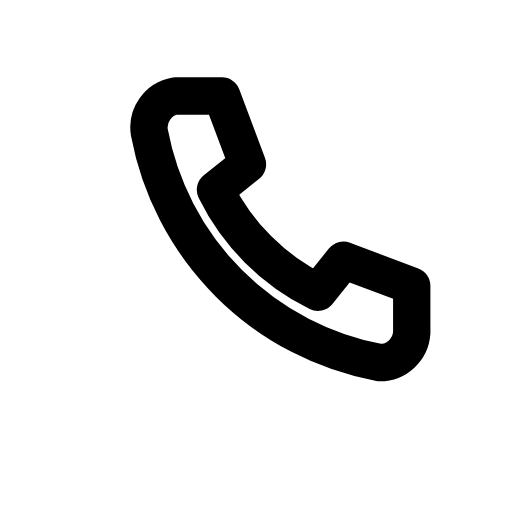
t = 0.00 s
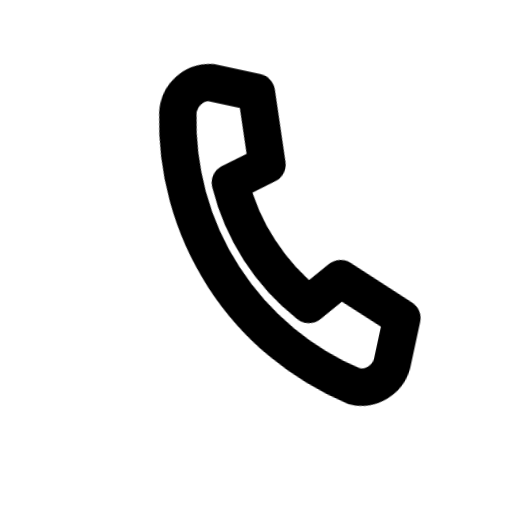
t = 0.11 s
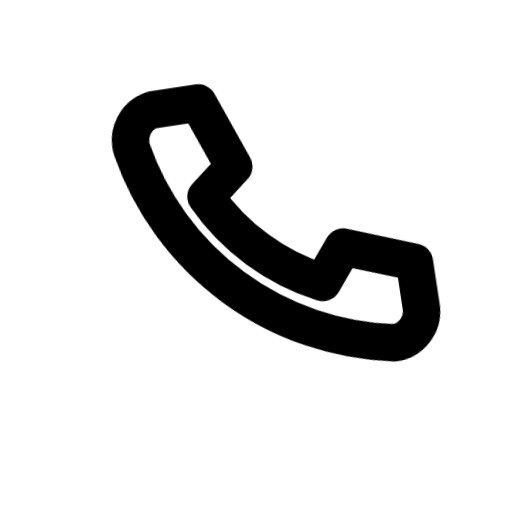
t = 0.25 s
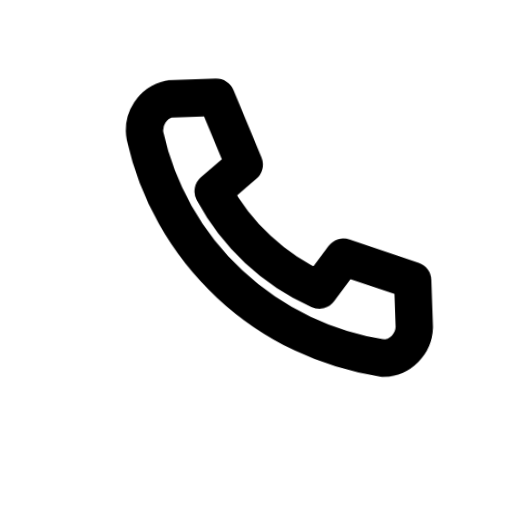
t = 0.35 s
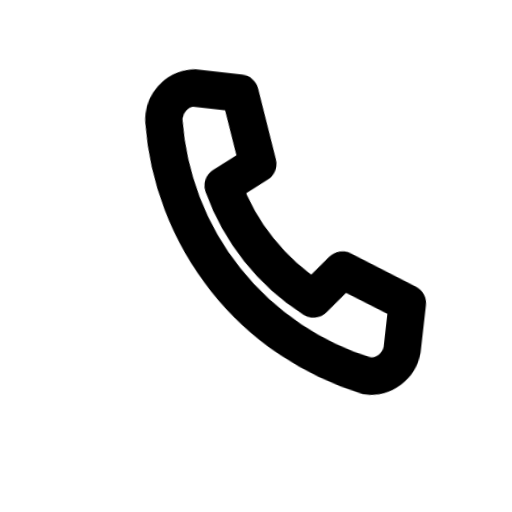
t = 0.46 s
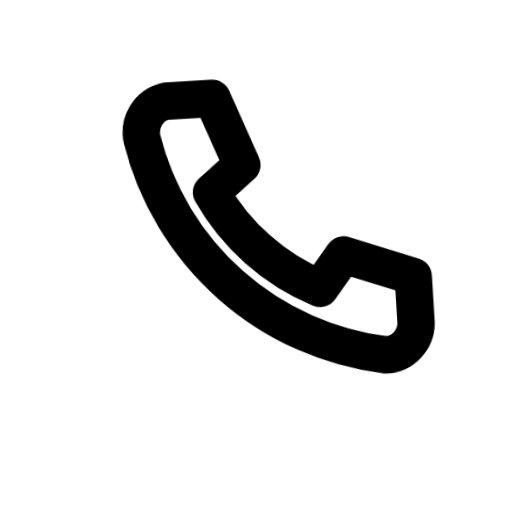
t = 0.60 s

The animated SVG that drew these frames (rendered in a browser with its animation timeline set to each time). Animation: 1 CSS @keyframes rule; one cycle of 0.70 s, repeats indefinitely.

<svg
  xmlns="http://www.w3.org/2000/svg"
  viewBox="0 0 24 24"
  fill="none"
  stroke="currentColor"
  stroke-width="1.75"
  stroke-linecap="round"
  stroke-linejoin="round"
  class="janus-i-phone"
  aria-hidden="true"
>
  <style>
      .janus-i-phone .m{transform-box:fill-box;transform-origin:center}
      @keyframes janus-phone{0%,100%{transform:rotate(0deg)}20%{transform:rotate(14deg)}40%{transform:rotate(-12deg)}60%{transform:rotate(8deg)}80%{transform:rotate(-4deg)}}
      .janus-i-phone .m{transform-origin:12px 12px;transform-box:view-box;animation:janus-phone .7s ease-in-out infinite}

  </style>
  <g class="m">
    <path
      d="M8.2 4.5h2.2l1.2 3.2-1.5 1.2a10.5 10.5 0 0 0 4.8 4.8l1.2-1.5 3.2 1.2v2.2A1.5 1.5 0 0 1 17.8 17 13.5 13.5 0 0 1 7 6.2a1.5 1.5 0 0 1 1.2-1.7z"
    />
  </g>
</svg>
